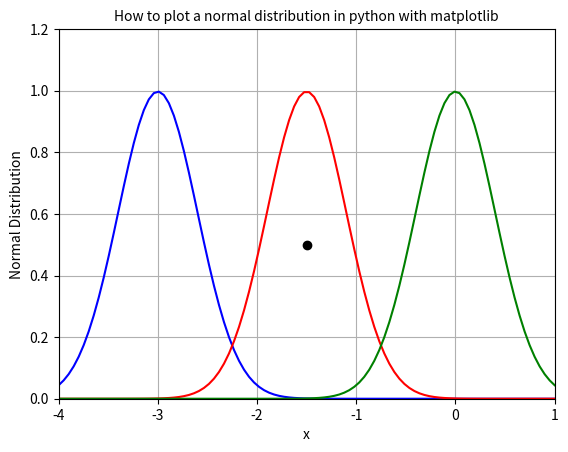

Reproduce this figure in Python.
# -*- coding: utf-8 -*-
"""
Created on Thu Jun  6 08:48:01 2019

[redacted]
"""
import matplotlib.pyplot as plt
import scipy.stats
import numpy as np


x_min = -4
x_max = 1

std = 0.4

x = np.linspace(x_min, x_max, 100)

y = 2.5*std*scipy.stats.norm.pdf(x,-3,std)

plt.plot(x,y, color='blue')

y = 2.5*std*scipy.stats.norm.pdf(x,-1.5,std)

plt.plot(x,y, color='red')


y = 2.5*std*scipy.stats.norm.pdf(x,0,std)

plt.plot(x,y, color='green')


plt.grid()

plt.xlim(x_min,x_max)
plt.ylim(0,1.2)
plt.scatter(-1.5, 0.5, marker = 'o', c = np.array([[0,0,0]])/255)
plt.title('How to plot a normal distribution in python with matplotlib',fontsize=10)

plt.xlabel('x')
plt.ylabel('Normal Distribution')

#plt.pause(2)